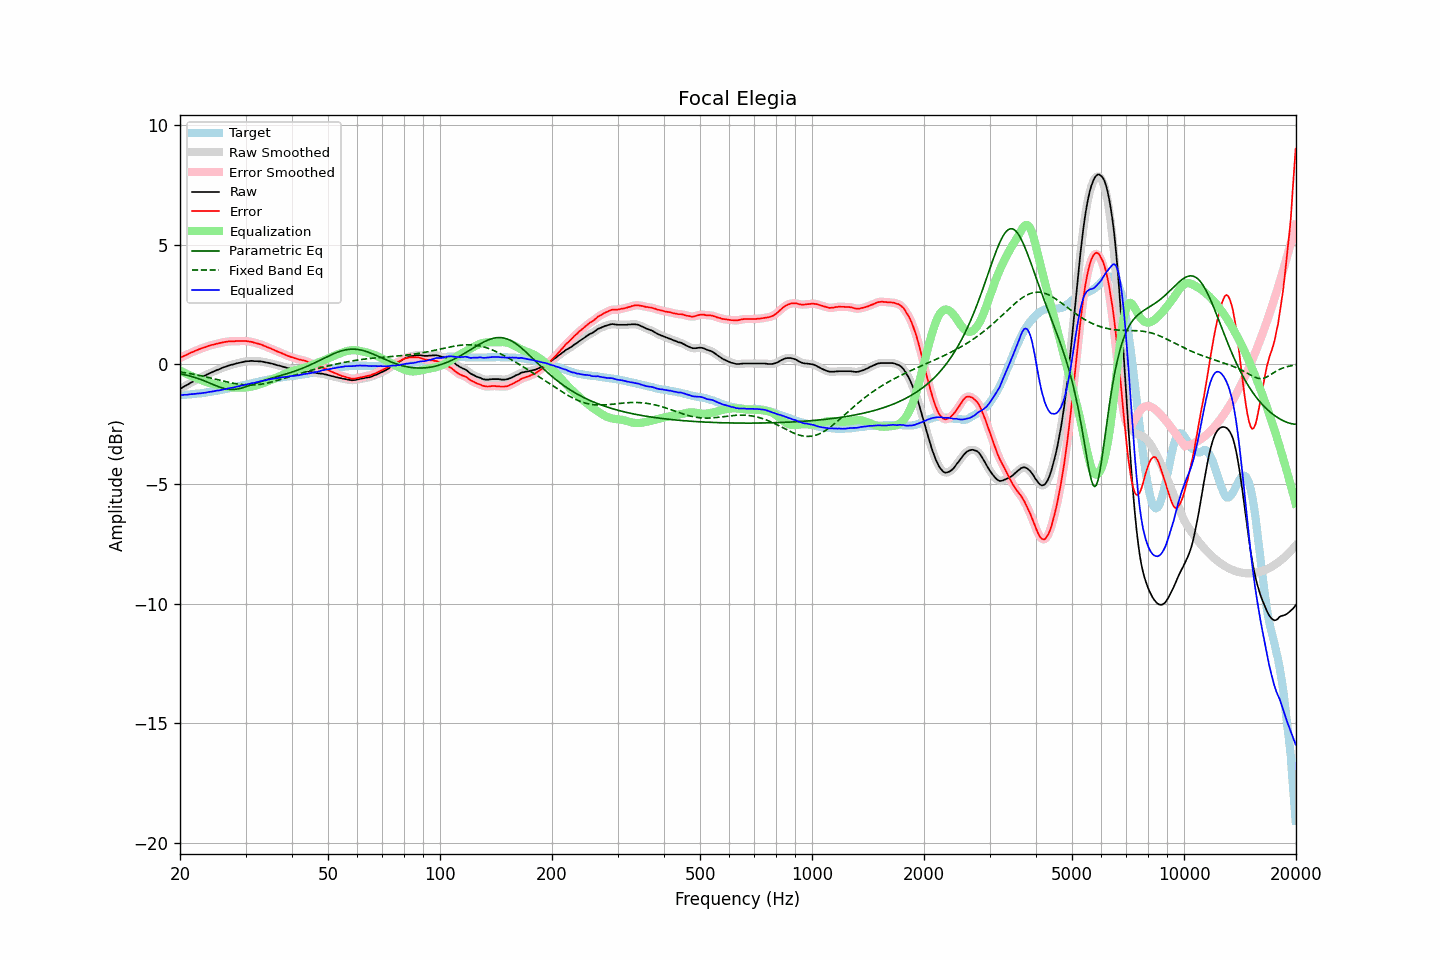

The data file committed next to this chart (first rows):
frequency, raw, error, smoothed, error_smoothed, equalization, parametric_eq, fixed_band_eq, equalized_raw, equalized_smoothed, target
20.00, -1.03, 0.26, -1.03, 0.27, -0.26, -0.40, -0.32, -1.29, -1.29, -1.29
20.20, -0.99, 0.30, -0.99, 0.30, -0.30, -0.41, -0.33, -1.29, -1.29, -1.29
20.40, -0.95, 0.33, -0.95, 0.33, -0.33, -0.42, -0.34, -1.28, -1.28, -1.28
20.61, -0.91, 0.36, -0.91, 0.36, -0.36, -0.44, -0.35, -1.27, -1.28, -1.27
20.81, -0.88, 0.39, -0.88, 0.39, -0.40, -0.45, -0.36, -1.27, -1.27, -1.27
21.02, -0.84, 0.42, -0.84, 0.43, -0.43, -0.47, -0.37, -1.27, -1.26, -1.26
21.23, -0.80, 0.46, -0.80, 0.46, -0.46, -0.49, -0.39, -1.26, -1.26, -1.26
21.44, -0.76, 0.49, -0.76, 0.49, -0.49, -0.51, -0.40, -1.25, -1.25, -1.25
21.66, -0.73, 0.51, -0.73, 0.52, -0.52, -0.53, -0.41, -1.25, -1.24, -1.24
21.87, -0.69, 0.55, -0.69, 0.55, -0.55, -0.55, -0.42, -1.24, -1.24, -1.24
22.09, -0.66, 0.57, -0.66, 0.58, -0.58, -0.57, -0.44, -1.23, -1.23, -1.23
22.31, -0.62, 0.60, -0.62, 0.60, -0.60, -0.59, -0.45, -1.22, -1.22, -1.22
22.54, -0.59, 0.63, -0.59, 0.63, -0.63, -0.61, -0.46, -1.22, -1.22, -1.22
22.76, -0.56, 0.65, -0.55, 0.66, -0.65, -0.64, -0.48, -1.21, -1.21, -1.21
22.99, -0.52, 0.68, -0.52, 0.68, -0.68, -0.66, -0.49, -1.20, -1.20, -1.20
23.22, -0.49, 0.70, -0.49, 0.70, -0.70, -0.69, -0.51, -1.19, -1.19, -1.19
23.45, -0.46, 0.72, -0.45, 0.73, -0.73, -0.72, -0.52, -1.19, -1.18, -1.18
23.69, -0.42, 0.75, -0.42, 0.75, -0.75, -0.74, -0.54, -1.17, -1.17, -1.17
23.92, -0.39, 0.77, -0.39, 0.77, -0.77, -0.77, -0.56, -1.16, -1.16, -1.16
24.16, -0.36, 0.79, -0.36, 0.79, -0.79, -0.80, -0.57, -1.15, -1.15, -1.15
24.40, -0.33, 0.81, -0.33, 0.81, -0.81, -0.83, -0.59, -1.14, -1.14, -1.14
24.65, -0.30, 0.82, -0.30, 0.83, -0.83, -0.86, -0.60, -1.13, -1.12, -1.12
24.89, -0.27, 0.84, -0.27, 0.84, -0.84, -0.88, -0.62, -1.11, -1.11, -1.11
25.14, -0.24, 0.86, -0.24, 0.86, -0.86, -0.91, -0.64, -1.10, -1.10, -1.10
25.39, -0.22, 0.87, -0.21, 0.87, -0.88, -0.94, -0.65, -1.09, -1.09, -1.09
25.65, -0.19, 0.89, -0.19, 0.89, -0.89, -0.96, -0.67, -1.08, -1.08, -1.08
25.91, -0.16, 0.90, -0.16, 0.90, -0.91, -0.98, -0.69, -1.06, -1.06, -1.06
26.16, -0.13, 0.92, -0.13, 0.92, -0.92, -1.00, -0.70, -1.05, -1.05, -1.05
26.43, -0.11, 0.93, -0.11, 0.93, -0.93, -1.02, -0.72, -1.04, -1.04, -1.04
26.69, -0.09, 0.94, -0.08, 0.94, -0.94, -1.03, -0.73, -1.03, -1.03, -1.03
26.96, -0.06, 0.95, -0.06, 0.95, -0.95, -1.04, -0.75, -1.01, -1.01, -1.01
27.23, -0.04, 0.96, -0.04, 0.96, -0.96, -1.05, -0.76, -1.00, -1.00, -1.00
27.50, -0.02, 0.96, -0.02, 0.96, -0.96, -1.05, -0.78, -0.98, -0.98, -0.98
27.77, -0.01, 0.96, -0.00, 0.96, -0.97, -1.05, -0.79, -0.97, -0.97, -0.97
28.05, 0.01, 0.96, 0.01, 0.97, -0.97, -1.05, -0.80, -0.96, -0.96, -0.95
28.33, 0.03, 0.97, 0.03, 0.97, -0.97, -1.04, -0.82, -0.94, -0.94, -0.94
28.62, 0.05, 0.97, 0.05, 0.97, -0.97, -1.03, -0.83, -0.92, -0.92, -0.92
28.90, 0.06, 0.97, 0.06, 0.97, -0.97, -1.01, -0.84, -0.91, -0.91, -0.91
29.19, 0.08, 0.97, 0.08, 0.97, -0.97, -1.00, -0.84, -0.89, -0.89, -0.89
29.48, 0.09, 0.97, 0.09, 0.97, -0.97, -0.98, -0.85, -0.88, -0.88, -0.88
29.78, 0.11, 0.97, 0.11, 0.97, -0.97, -0.96, -0.86, -0.86, -0.86, -0.86
30.08, 0.12, 0.97, 0.12, 0.97, -0.97, -0.94, -0.86, -0.85, -0.85, -0.85
30.38, 0.13, 0.96, 0.13, 0.96, -0.96, -0.92, -0.87, -0.83, -0.83, -0.83
30.68, 0.13, 0.95, 0.14, 0.95, -0.95, -0.89, -0.87, -0.82, -0.81, -0.82
30.99, 0.14, 0.94, 0.14, 0.94, -0.94, -0.87, -0.87, -0.80, -0.80, -0.80
31.30, 0.14, 0.93, 0.14, 0.93, -0.93, -0.84, -0.87, -0.78, -0.79, -0.79
31.61, 0.13, 0.90, 0.14, 0.91, -0.91, -0.82, -0.86, -0.78, -0.77, -0.77
31.93, 0.13, 0.89, 0.13, 0.89, -0.89, -0.80, -0.86, -0.76, -0.76, -0.76
32.24, 0.13, 0.87, 0.13, 0.87, -0.87, -0.77, -0.85, -0.74, -0.75, -0.74
32.57, 0.12, 0.85, 0.13, 0.85, -0.85, -0.75, -0.84, -0.73, -0.73, -0.73
32.89, 0.12, 0.83, 0.12, 0.83, -0.83, -0.73, -0.84, -0.71, -0.71, -0.71
33.22, 0.11, 0.81, 0.11, 0.81, -0.81, -0.70, -0.83, -0.69, -0.70, -0.70
33.55, 0.10, 0.78, 0.10, 0.78, -0.78, -0.68, -0.81, -0.68, -0.68, -0.68
33.89, 0.08, 0.75, 0.09, 0.75, -0.76, -0.66, -0.80, -0.67, -0.67, -0.67
34.23, 0.07, 0.72, 0.07, 0.73, -0.73, -0.64, -0.79, -0.66, -0.66, -0.65
34.57, 0.06, 0.70, 0.06, 0.70, -0.70, -0.62, -0.77, -0.64, -0.64, -0.64
34.92, 0.04, 0.67, 0.05, 0.67, -0.67, -0.60, -0.76, -0.63, -0.62, -0.63
35.27, 0.03, 0.64, 0.03, 0.64, -0.64, -0.58, -0.74, -0.61, -0.61, -0.61
35.62, 0.01, 0.61, 0.01, 0.61, -0.61, -0.56, -0.72, -0.60, -0.60, -0.60
35.97, -0.01, 0.58, -0.01, 0.58, -0.58, -0.54, -0.70, -0.59, -0.59, -0.59
... 635 more rows
